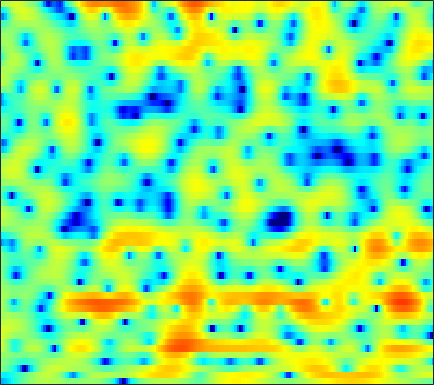

The file beside this chart, header and first rows:
-9.3995, -9.0842, -8.422, -7.5544, -6.7912, -5.7297, -4.6678, -3.9242, -2.9949, -2.1515, -1.3762, -0.83643, -0.18847, 0.38228, 0.75667, 1.1725, 1.5153, 1.7264, 1.9408, 2.0806, 2.1502, 2.1612, 2.1294, 2.0436
-5.934, -6.27, -6.32, -5.984, -5.562, -4.905, -4.232, -3.739, -3.104, -2.483, -1.868, -1.398, -0.756, -0.1112, 0.365, 0.9759, 1.536, 1.908, 2.329, 2.653, 2.868, 2.946, 2.924, 2.75
0.2434, -0.2735, -1.007, -1.814, -2.496, -3.56, -4.896, -6.177, -8.469, -12, -18.62, -27.29, -15.79, -9.904, -7.109, -4.392, -2.378, -1.174, 0.1209, 1.134, 1.917, 2.377, 2.834, 3.131
0.4035, 0.1851, -0.1636, -0.5764, -0.925, -1.42, -1.955, -2.36, -2.881, -3.316, -3.59, -3.64, -3.476, -3.086, -2.679, -2.046, -1.384, -0.9091, -0.3217, 0.1913, 0.633, 0.9204, 1.242, 1.52
1.048, 0.9758, 0.7828, 0.5082, 0.2831, -0.002763, -0.2364, -0.3633, -0.4461, -0.4413, -0.3673, -0.2742, -0.125, 0.02223, 0.1187, 0.2097, 0.2332, 0.1894, 0.04871, -0.2002, -0.5421, -0.8379, -1.225, -1.507
3.371, 2.688, 1.486, -0.05643, -1.412, -3.236, -4.424, -4.391, -3.246, -1.69, -0.2949, 0.5659, 1.457, 2.074, 2.365, 2.546, 2.472, 2.246, 1.709, 0.8597, -0.4087, -1.72, -4.219, -8.332
3.659, 2.808, 1.424, -0.2825, -1.736, -3.693, -4.907, -4.816, -3.672, -2.19, -0.8935, -0.1325, 0.6125, 1.084, 1.264, 1.313, 1.163, 0.9446, 0.5273, -0.005584, -0.6007, -1.054, -1.62, -2.023
4.033, 3.637, 3.078, 2.514, 2.107, 1.621, 1.241, 1.039, 0.8669, 0.7524, 0.6602, 0.5669, 0.3747, 0.07238, -0.2459, -0.7942, -1.494, -2.099, -2.99, -3.905, -4.703, -5.128, -5.336, -5.088
3.797, 3.729, 3.602, 3.439, 3.299, 3.079, 2.818, 2.599, 2.289, 1.931, 1.5, 1.13, 0.5425, -0.184, -0.8356, -1.881, -3.179, -4.369, -6.376, -9.131, -13.32, -18.75, -25.64, -14.96
2.263, 2.556, 2.794, 2.898, 2.899, 2.816, 2.651, 2.472, 2.189, 1.817, 1.361, 0.9626, 0.3351, -0.3916, -1.002, -1.896, -2.892, -3.683, -4.775, -5.847, -6.762, -7.158, -7.113, -6.367
1.319, 1.598, 1.73, 1.671, 1.546, 1.35, 1.165, 1.025, 0.8424, 0.627, 0.3283, 0.01432, -0.5324, -1.239, -1.874, -2.831, -3.833, -4.494, -5.104, -5.302, -5.061, -4.601, -3.723, -2.685
1.788, 1.386, 0.5221, -0.6981, -1.8, -3.173, -3.756, -3.463, -2.546, -1.626, -1.039, -0.9072, -1.161, -1.946, -2.945, -4.875, -7.721, -10.72, -15.94, -15.6, -10.58, -7.708, -4.861, -2.547
1.905, 1.348, 0.1001, -1.913, -4.119, -8.225, -10.41, -8.096, -4.554, -2.225, -0.8882, -0.4068, -0.291, -0.7776, -1.464, -2.804, -4.588, -6.089, -7.741, -8.452, -8.258, -7.708, -6.563, -4.786
1.723, 1.689, 1.391, 0.9161, 0.532, 0.07288, -0.1412, -0.1311, 0.06996, 0.4004, 0.6607, 0.7627, 0.7266, 0.4586, 0.1074, -0.607, -1.537, -2.398, -3.789, -5.58, -8.153, -11.17, -18.43, -15.33
1.35, 1.238, 0.9848, 0.649, 0.4136, 0.1372, -0.07861, -0.1601, -0.167, -0.08119, 0.04773, 0.1523, 0.2455, 0.259, 0.1968, 0.0007067, -0.2936, -0.6048, -1.142, -1.734, -2.312, -2.633, -2.761, -2.44
0.8692, 0.3574, -0.4386, -1.338, -2.045, -2.902, -3.524, -3.716, -3.582, -3.085, -2.383, -1.827, -1.122, -0.5185, -0.1461, 0.2516, 0.5226, 0.6633, 0.7941, 0.8673, 0.9254, 0.9738, 1.063, 1.199
0.2783, -0.6459, -2.158, -4.115, -6.019, -9.391, -14.14, -16.92, -13.31, -9.05, -6.081, -4.448, -2.764, -1.486, -0.7259, 0.09782, 0.7238, 1.113, 1.547, 1.89, 2.168, 2.334, 2.51, 2.628
0.09728, -0.7828, -2.141, -3.718, -5.075, -6.996, -8.667, -9.188, -8.577, -7.049, -5.373, -4.242, -2.954, -1.909, -1.248, -0.5151, 0.1127, 0.5235, 1.011, 1.453, 1.853, 2.125, 2.432, 2.661
0.3149, -0.3456, -1.256, -2.126, -2.711, -3.365, -3.77, -3.91, -3.834, -3.526, -3.09, -2.733, -2.3, -1.946, -1.734, -1.508, -1.269, -1.052, -0.6673, -0.1405, 0.4855, 0.9804, 1.617, 2.159
0.05864, -0.6414, -1.561, -2.372, -2.827, -3.193, -3.217, -3.063, -2.673, -2.203, -1.809, -1.622, -1.585, -1.849, -2.295, -3.21, -4.42, -5.22, -5.368, -4.094, -2.159, -0.7557, 0.824, 2.026
-2.603, -3.51, -4.81, -6.532, -8.008, -9.409, -8.515, -6.683, -4.234, -2.342, -1.066, -0.4794, -0.1988, -0.5083, -1.189, -2.848, -5.756, -9.03, -11.93, -7.134, -2.919, -0.7137, 1.327, 2.712
-11.24, -9.396, -8.324, -8.872, -10.19, -11.92, -10.21, -7.495, -4.234, -1.886, -0.2404, 0.5992, 1.284, 1.534, 1.486, 1.218, 0.8538, 0.6103, 0.5589, 0.8733, 1.413, 1.839, 2.299, 2.561
-6.143, -5.501, -4.67, -3.971, -3.578, -3.02, -2.321, -1.65, -0.6761, 0.273, 1.099, 1.6, 2.113, 2.448, 2.601, 2.686, 2.683, 2.632, 2.531, 2.37, 2.135, 1.863, 1.343, 0.5503
-0.1147, -0.2666, -0.327, -0.2836, -0.1744, 0.008849, 0.2322, 0.4328, 0.7109, 1.01, 1.291, 1.486, 1.716, 1.915, 2.033, 2.135, 2.155, 2.129, 1.982, 1.692, 1.216, 0.7145, -0.2114, -1.487
2.239, 2.004, 1.756, 1.514, 1.355, 1.154, 0.9748, 0.8304, 0.6384, 0.4605, 0.3168, 0.2564, 0.2528, 0.354, 0.489, 0.7385, 0.9818, 1.133, 1.22, 1.147, 0.851, 0.4693, -0.2792, -1.318
3.187, 2.921, 2.536, 2.127, 1.785, 1.295, 0.7534, 0.2892, -0.4058, -1.226, -2.125, -2.753, -3.298, -3.228, -2.727, -1.688, -0.553, 0.179, 0.959, 1.449, 1.635, 1.581, 1.256, 0.6467
2.448, 2.111, 1.533, 0.9179, 0.4468, -0.1708, -0.8168, -1.343, -2.268, -3.636, -5.849, -8.533, -15.43, -18.9, -10.74, -5.277, -2.044, -0.3715, 1.208, 2.227, 2.827, 3.037, 3.033, 2.748
-0.4063, -1.053, -2.256, -3.749, -4.789, -5.568, -5.403, -4.947, -4.409, -4.236, -4.492, -4.836, -5.175, -4.74, -3.76, -2, -0.2805, 0.8312, 2.011, 2.844, 3.358, 3.556, 3.595, 3.407
-2.511, -3.385, -5.385, -9.042, -13.97, -23.7, -12.29, -8.307, -5.227, -3.36, -2.173, -1.526, -0.828, -0.1686, 0.3501, 1.031, 1.701, 2.159, 2.665, 3.029, 3.208, 3.224, 3.083, 2.767
-1.495, -1.69, -2.233, -2.964, -3.421, -3.582, -3.083, -2.419, -1.401, -0.4982, 0.2312, 0.6443, 1.075, 1.4, 1.595, 1.819, 2.005, 2.123, 2.222, 2.253, 2.177, 2.032, 1.683, 1.135
0.4957, 0.7853, 1.01, 1.155, 1.228, 1.322, 1.466, 1.581, 1.723, 1.802, 1.787, 1.696, 1.474, 1.147, 0.8564, 0.4977, 0.2084, 0.06744, -0.0025, -0.01735, -0.04519, -0.1485, -0.4623, -1.057
1.962, 2.401, 2.851, 3.164, 3.322, 3.442, 3.447, 3.379, 3.151, 2.761, 2.156, 1.551, 0.4901, -0.8701, -2.069, -3.791, -5.202, -5.639, -5.234, -4.289, -3.406, -2.947, -2.66, -2.773
2.398, 2.812, 3.277, 3.607, 3.782, 3.92, 3.908, 3.793, 3.469, 2.916, 2.065, 1.194, -0.3763, -2.561, -4.802, -9.25, -17.83, -23.53, -12.68, -8.366, -6.058, -5.011, -4.182, -3.783
1.606, 1.922, 2.331, 2.719, 2.977, 3.254, 3.42, 3.439, 3.316, 2.966, 2.377, 1.746, 0.6615, -0.7099, -1.889, -3.535, -4.92, -5.553, -5.762, -5.557, -5.303, -5.151, -5.025, -4.901
-0.6824, -0.5403, -0.1348, 0.5403, 1.119, 1.861, 2.505, 2.877, 3.189, 3.287, 3.168, 2.944, 2.465, 1.803, 1.231, 0.3869, -0.5048, -1.193, -2.173, -3.257, -4.589, -5.787, -7.559, -8.963
-7.21, -8.138, -6.984, -4.435, -2.6, -0.5915, 0.9077, 1.769, 2.604, 3.161, 3.459, 3.548, 3.488, 3.251, 2.955, 2.429, 1.73, 1.076, 0.006111, -1.388, -3.257, -5.152, -8.742, -14.02
-10.99, -13.13, -11.16, -7.326, -5.084, -2.848, -1.237, -0.3194, 0.6374, 1.351, 1.877, 2.153, 2.393, 2.48, 2.427, 2.215, 1.835, 1.453, 0.809, 0.03132, -0.8357, -1.496, -2.256, -2.654
-4.574, -4.811, -4.732, -4.358, -3.954, -3.417, -2.922, -2.576, -2.08, -1.517, -0.8722, -0.394, 0.1841, 0.6109, 0.8254, 0.9258, 0.8452, 0.6851, 0.3751, 0.03907, -0.2271, -0.3338, -0.3036, -0.03293
-2.035, -2.198, -2.489, -2.926, -3.383, -4.214, -5.301, -6.144, -6.817, -6.263, -4.728, -3.402, -1.892, -0.8083, -0.2817, 0.052, -0.0002904, -0.2735, -0.8377, -1.481, -1.909, -1.886, -1.3, -0.247
-1.059, -1.111, -1.446, -2.103, -2.921, -4.531, -7.197, -10.46, -18.98, -15.24, -8.141, -5.131, -2.568, -0.9985, -0.3504, -0.04372, -0.3851, -1.117, -2.838, -5.832, -10.93, -13.46, -7.676, -2.932
-2.586, -2.415, -2.412, -2.6, -2.897, -3.464, -4.176, -4.677, -4.948, -4.572, -3.574, -2.649, -1.537, -0.6903, -0.2931, -0.1196, -0.3957, -0.8942, -2.006, -3.488, -4.842, -5.039, -3.682, -1.514
-5.597, -5.247, -4.676, -4.173, -3.834, -3.519, -3.26, -3.071, -2.766, -2.348, -1.835, -1.413, -0.8433, -0.3607, -0.07005, 0.1595, 0.2135, 0.1499, -0.03367, -0.2428, -0.325, -0.2533, 0.07582, 0.6174
-11.03, -9.343, -7.186, -5.563, -4.677, -3.816, -3.208, -2.841, -2.422, -1.951, -1.419, -1.002, -0.4056, 0.1656, 0.5372, 0.9416, 1.223, 1.336, 1.403, 1.37, 1.28, 1.208, 1.117, 1.085
-11.07, -8.383, -5.808, -4.183, -3.489, -3.006, -2.916, -2.98, -3.019, -2.813, -2.182, -1.468, -0.4029, 0.6365, 1.316, 2.049, 2.554, 2.782, 2.876, 2.746, 2.369, 1.94, 1.182, 0.2808
-0.1927, -0.2452, -0.1975, -0.3352, -0.6377, -1.504, -3.042, -4.798, -8.03, -10.6, -7.85, -4.84, -1.758, 0.4171, 1.618, 2.768, 3.496, 3.813, 3.919, 3.681, 3.057, 2.274, 0.7025, -1.785
2.891, 2.515, 1.967, 1.267, 0.5999, -0.6152, -2.298, -3.925, -6.389, -7.885, -6.556, -4.661, -2.401, -0.6462, 0.3253, 1.28, 1.905, 2.184, 2.341, 2.226, 1.837, 1.328, 0.3238, -1.032
2.777, 2.493, 2.074, 1.614, 1.185, 0.5365, -0.197, -0.763, -1.429, -1.856, -1.976, -1.887, -1.645, -1.398, -1.228, -1.052, -0.8794, -0.7392, -0.5035, -0.264, -0.08675, -0.01472, -0.03156, -0.1557
1.742, 1.79, 1.883, 1.932, 1.897, 1.754, 1.493, 1.231, 0.7989, 0.3263, -0.2092, -0.6798, -1.391, -2.286, -3.051, -4.117, -4.905, -4.994, -4.343, -3.132, -1.887, -1.084, -0.244, 0.315
-1.319, -0.2515, 0.987, 1.85, 2.295, 2.597, 2.628, 2.502, 2.148, 1.601, 0.843, 0.1056, -1.16, -2.895, -4.696, -8.353, -15.85, -27.08, -11.49, -5.963, -2.798, -1.219, 0.2437, 1.155
-5.034, -2.343, -0.09956, 1.273, 1.912, 2.344, 2.41, 2.257, 1.85, 1.222, 0.4573, -0.1781, -1.135, -2.185, -3.052, -4.255, -5.138, -5.167, -4.132, -2.438, -0.7853, 0.2458, 1.268, 1.888
-1.02, -0.2755, 0.6115, 1.253, 1.481, 1.501, 1.166, 0.6881, -0.2046, -1.293, -2.376, -3.014, -3.432, -3.354, -3.083, -2.554, -1.894, -1.336, -0.5371, 0.3063, 1.087, 1.588, 2.062, 2.276
1.089, 1.26, 1.456, 1.482, 1.354, 0.9193, 0.09831, -0.8249, -2.617, -5.215, -9.082, -12.64, -12.73, -8.362, -5.787, -3.316, -1.557, -0.54, 0.5299, 1.334, 1.932, 2.246, 2.487, 2.516
1.022, 1.162, 1.248, 1.181, 1.038, 0.6213, -0.08574, -0.8493, -2.261, -4.201, -6.528, -7.992, -7.976, -5.942, -4.229, -2.272, -0.7827, 0.08087, 0.9564, 1.567, 1.949, 2.103, 2.157, 2.049
-0.3976, -0.2, 0.02678, 0.25, 0.3595, 0.4168, 0.3321, 0.1563, -0.1875, -0.6244, -1.01, -1.192, -1.161, -0.8419, -0.4638, 0.1071, 0.6326, 0.9478, 1.249, 1.412, 1.423, 1.342, 1.119, 0.7806
-3.062, -2.95, -2.381, -1.489, -0.7931, 0.07503, 0.752, 1.121, 1.451, 1.645, 1.733, 1.77, 1.79, 1.805, 1.813, 1.777, 1.687, 1.569, 1.33, 0.9893, 0.5626, 0.1907, -0.3786, -1.026
-10.28, -11.85, -8.287, -4.342, -2.142, -0.0479, 1.391, 2.163, 2.855, 3.27, 3.465, 3.508, 3.434, 3.239, 3.006, 2.586, 2.041, 1.555, 0.8008, -0.07202, -1.011, -1.751, -2.735, -3.716
-5.468, -6.116, -4.476, -1.893, -0.236, 1.487, 2.702, 3.333, 3.876, 4.1, 4.103, 3.968, 3.662, 3.207, 2.767, 2.054, 1.123, 0.2576, -1.135, -2.776, -4.557, -5.838, -7.279, -8.396
1.996, 1.857, 2.007, 2.409, 2.821, 3.325, 3.672, 3.777, 3.713, 3.406, 2.891, 2.401, 1.707, 1.019, 0.5322, -0.1808, -1.106, -2.08, -3.983, -6.844, -11.39, -16.4, -19.18, -14.81
